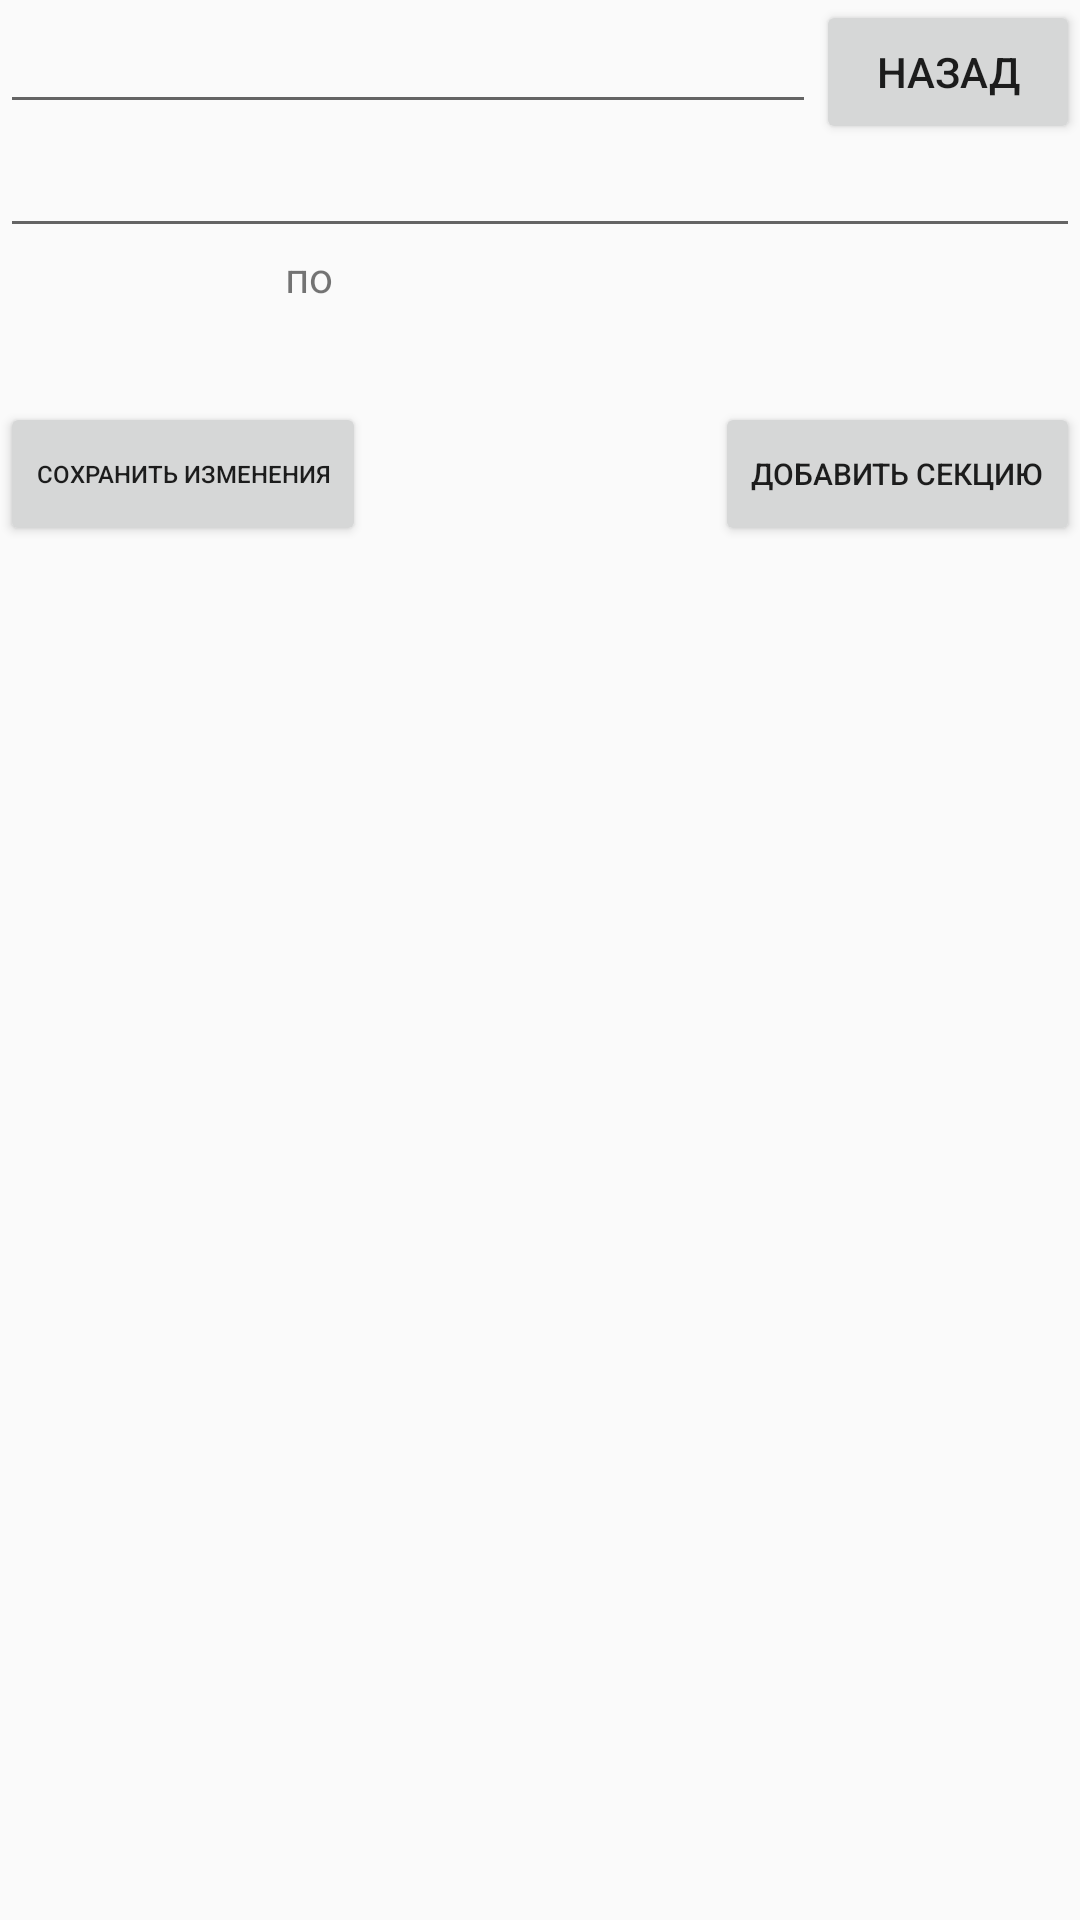

Produce the Android XML layout that renders to this screen, including the resource entries it uses.
<!-- AndroidManifest.xml: application theme AppTheme -->
<!-- res/layout/fragment_edit_event.xml -->
<?xml version="1.0" encoding="utf-8"?>
<android.support.v4.widget.NestedScrollView xmlns:android="http://schemas.android.com/apk/res/android"
    xmlns:app="http://schemas.android.com/apk/res-auto"
    xmlns:tools="http://schemas.android.com/tools"
    android:layout_width="match_parent"
    android:layout_height="wrap_content">

    <android.support.constraint.ConstraintLayout
        android:layout_width="match_parent"
        android:layout_height="wrap_content">


        <EditText
            android:id="@+id/etEditNameEvent"
            android:layout_width="0dp"
            android:layout_height="wrap_content"
            app:layout_constraintStart_toStartOf="parent"
            app:layout_constraintTop_toTopOf="parent"
            app:layout_constraintEnd_toStartOf="@id/btBack"/>

        <Button
            android:layout_width="wrap_content"
            android:layout_height="wrap_content"
            android:text="Назад"
            android:id="@+id/btBack"
            app:layout_constraintEnd_toEndOf="parent"
            app:layout_constraintTop_toTopOf="parent"/>

        <EditText
            android:id="@+id/etEditDescriptionEvent"
            android:layout_width="match_parent"
            android:layout_height="wrap_content"
            app:layout_constraintStart_toStartOf="parent"
            app:layout_constraintTop_toBottomOf="@id/etEditNameEvent" />

        <TextView
            android:id="@+id/etEditDateEvent"
            android:layout_width="wrap_content"
            android:layout_height="wrap_content"
            android:layout_marginStart="4dp"
            android:textSize="18sp"
            android:textStyle="bold"
            app:layout_constraintStart_toStartOf="parent"
            app:layout_constraintTop_toBottomOf="@id/etEditDescriptionEvent" />

        <TextView
            android:layout_width="wrap_content"
            android:layout_height="wrap_content"
            android:text="по"
            android:layout_marginStart="18dp"
            app:layout_constraintStart_toEndOf="@id/etEditDateEvent"
            app:layout_constraintEnd_toStartOf="@id/etEditDateToEvent"
            app:layout_constraintTop_toBottomOf="@id/etEditDescriptionEvent"/>

        <TextView
            android:id="@+id/etEditDateToEvent"
            android:layout_width="wrap_content"
            android:layout_height="wrap_content"
            android:layout_marginStart="4dp"
            android:textSize="18sp"
            android:textStyle="bold"
            app:layout_constraintStart_toEndOf="@id/etEditDateEvent"
            app:layout_constraintEnd_toEndOf="parent"

            app:layout_constraintTop_toBottomOf="@id/etEditDescriptionEvent" />


        <android.support.constraint.ConstraintLayout
            android:id="@+id/clS"
            android:layout_width="match_parent"
            android:layout_height="wrap_content"
            android:layout_marginBottom="50dp"
            app:layout_constraintEnd_toEndOf="parent"
            app:layout_constraintStart_toStartOf="parent"
            app:layout_constraintTop_toBottomOf="@id/etEditDateEvent">


            <android.support.v7.widget.RecyclerView
                android:id="@+id/rvSchedule"
                android:layout_width="match_parent"
                android:layout_height="wrap_content"
                android:background="@color/colorGreenWhite"
                android:visibility="gone"
                app:layout_constraintTop_toTopOf="parent">

            </android.support.v7.widget.RecyclerView>

            <TextView
                android:id="@+id/tvDescriptionRecycler"
                android:layout_width="wrap_content"
                android:layout_height="wrap_content"
                android:textSize="20sp"
                app:layout_constraintStart_toStartOf="parent"
                app:layout_constraintTop_toBottomOf="@id/clAddScheduleItem"
                tools:text="description" />

            <android.support.constraint.ConstraintLayout
                android:id="@+id/clAddScheduleItem"
                android:layout_width="match_parent"
                android:layout_height="wrap_content"
                android:visibility="gone"
                app:layout_constraintTop_toBottomOf="@id/rvSchedule">

                <TextView
                    android:id="@+id/etAddEditTime"
                    android:layout_width="wrap_content"
                    android:layout_height="wrap_content"
                    android:hint="Время"
                    android:inputType="datetime"
                    app:layout_constraintStart_toStartOf="parent"
                    app:layout_constraintTop_toTopOf="parent" />

                <EditText
                    android:id="@+id/etAddEditInfo"
                    android:layout_width="wrap_content"
                    android:layout_height="wrap_content"
                    android:hint="Инфо"
                    android:inputType="text"
                    app:layout_constraintStart_toEndOf="@id/etAddEditTime"
                    app:layout_constraintTop_toTopOf="parent" />

                <Button
                    android:id="@+id/btAddNewItem"
                    android:layout_width="wrap_content"
                    android:layout_height="wrap_content"
                    android:text="+"
                    app:layout_constraintEnd_toEndOf="parent" />

            </android.support.constraint.ConstraintLayout>

            <android.support.v7.widget.RecyclerView
                android:id="@+id/rvSections"
                android:layout_width="match_parent"
                android:layout_height="wrap_content"
                android:background="@color/colorGreenWhite"
                app:layout_constraintTop_toBottomOf="@id/tvDescriptionRecycler">

            </android.support.v7.widget.RecyclerView>

            <android.support.constraint.ConstraintLayout
                android:id="@+id/clAddSectionItem"
                android:layout_width="match_parent"
                android:layout_height="wrap_content"
                android:visibility="gone"
                app:layout_constraintTop_toBottomOf="@id/rvSections">

                <EditText
                    android:id="@+id/etAddSectionName"
                    android:layout_width="match_parent"
                    android:layout_height="wrap_content"
                    android:hint="Название секции"
                    android:inputType="text"
                    app:layout_constraintStart_toStartOf="parent"
                    app:layout_constraintTop_toTopOf="parent" />

                <EditText
                    android:id="@+id/etAddSectionDescription"
                    android:layout_width="match_parent"
                    android:layout_height="wrap_content"
                    android:hint="Описание секции"
                    android:inputType="text"
                    app:layout_constraintStart_toStartOf="parent"
                    app:layout_constraintTop_toBottomOf="@+id/etAddSectionName" />

                <Button
                    android:id="@+id/btAddNewSectionItem"
                    android:layout_width="wrap_content"
                    android:layout_height="wrap_content"
                    android:text="+"
                    app:layout_constraintEnd_toEndOf="parent" />

            </android.support.constraint.ConstraintLayout>

        </android.support.constraint.ConstraintLayout>

        <Button
            android:id="@+id/btSaveChanges"
            android:layout_width="wrap_content"
            android:layout_height="wrap_content"
            android:text="@string/SaveChange"
            android:textSize="8sp"
            app:layout_constraintTop_toBottomOf="@id/clS" />

        <Button
            android:id="@+id/btAddSched"
            android:layout_width="wrap_content"
            android:layout_height="wrap_content"
            android:text="@string/AddSched"
            android:textSize="10sp"
            android:visibility="gone"
            app:layout_constraintEnd_toEndOf="parent"
            app:layout_constraintTop_toBottomOf="@id/clS" />

        <Button
            android:id="@+id/btAddSect"
            android:layout_width="wrap_content"
            android:layout_height="wrap_content"
            android:text="@string/addSectionEvent"
            android:textSize="10sp"
            app:layout_constraintEnd_toEndOf="parent"
            app:layout_constraintTop_toBottomOf="@id/btAddSched" />

        <Button
            android:id="@+id/btUpdate"
            android:layout_width="wrap_content"
            android:layout_height="wrap_content"
            android:text="Update"
            android:visibility="gone"
            app:layout_constraintBottom_toBottomOf="parent" />



    </android.support.constraint.ConstraintLayout>


</android.support.v4.widget.NestedScrollView>
<!-- resources referenced by this layout -->
<resources>
  <color name="colorGreenWhite">#E8F5E9</color>
  <string name="AddSched">Добавить расписание</string>
  <string name="SaveChange">Сохранить изменения</string>
  <string name="addSectionEvent">Добавить секцию</string>
  <style name="AppTheme" parent="Theme.AppCompat.Light.DarkActionBar">
          
          <item name="colorPrimary">@color/colorGreen2</item>
          <item name="colorPrimaryDark">@color/colorPrimaryDark</item>
          <item name="colorAccent">@color/colorAccent</item>
  
  
      </style>
  <color name="colorGreen2">#A5D6A7</color>
  <color name="colorPrimaryDark">#303F9F</color>
  <color name="colorAccent">#FF4081</color>
</resources>
